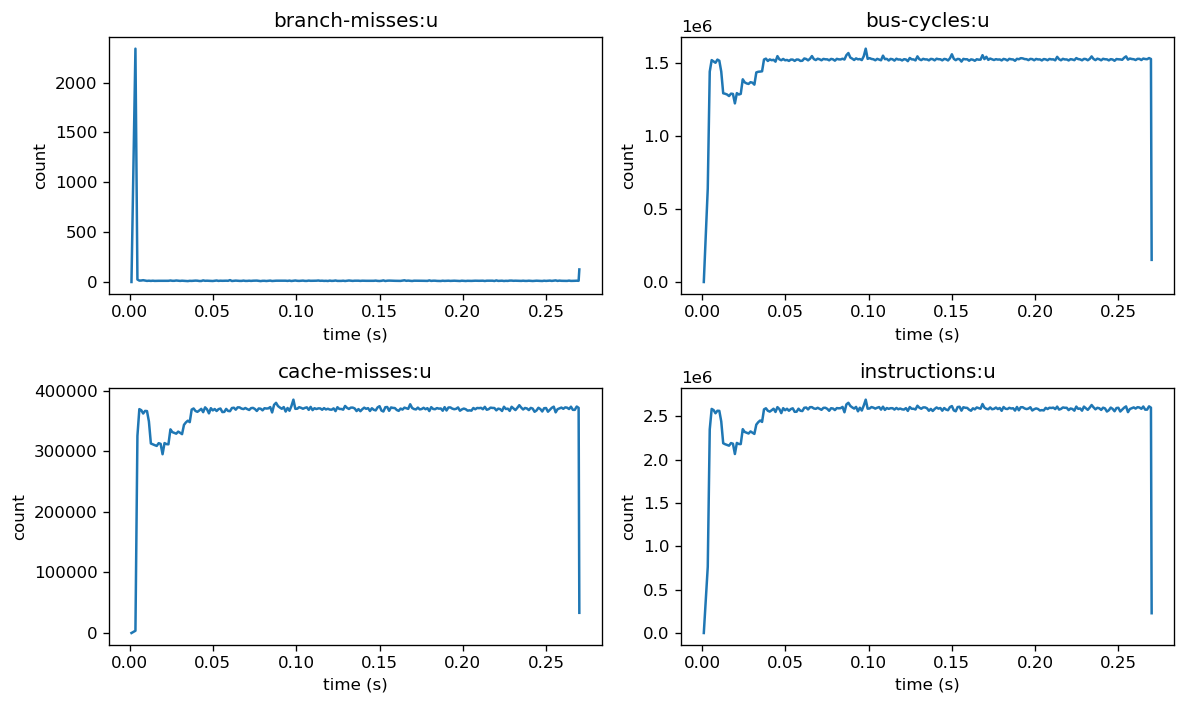

Source data for this figure (header and first rows):
0.001100485, 0, , branch-misses:u, 102400, 100.00, , 
0.0011, 0, , cache-misses:u, 113664, 100, , 
0.0011, 0, , bus-cycles:u, 119584, 100, , 
0.0011, 0, , instructions:u, 123744, 100, , 
0.003476, 2340, , branch-misses:u, 2352960, 100, , 
0.003476, 3732, , cache-misses:u, 2350176, 100, , 
0.003476, 640934, , bus-cycles:u, 2351744, 100, , 
0.003476, 762451, , instructions:u, 2353344, 100, , 
0.00467, 25, , branch-misses:u, 1187808, 100, , 
0.00467, 325772, , cache-misses:u, 1183104, 100, , 
0.00467, 1443219, , bus-cycles:u, 1178304, 100, , 
0.00467, 2347102, , instructions:u, 1175232, 100, , 
0.005823, 14, , branch-misses:u, 1152896, 100, , 
0.005823, 370016, , cache-misses:u, 1152064, 100, , 
0.005823, 1522029, , bus-cycles:u, 1152096, 100, , 
0.005823, 2583068, , instructions:u, 1152160, 100, , 
0.006973, 15, , branch-misses:u, 1149568, 100, , 
0.006973, 368245, , cache-misses:u, 1150016, 100, , 
0.006973, 1512396, , bus-cycles:u, 1149888, 100, , 
0.006973, 2569665, , instructions:u, 1149696, 100, , 
0.008121, 18, , branch-misses:u, 1148576, 100, , 
0.008121, 362796, , cache-misses:u, 1148640, 100, , 
0.008121, 1503703, , bus-cycles:u, 1148800, 100, , 
0.008121, 2532931, , instructions:u, 1148832, 100, , 
0.009272, 15, , branch-misses:u, 1150880, 100, , 
0.009272, 367044, , cache-misses:u, 1150560, 100, , 
0.009272, 1525522, , bus-cycles:u, 1150464, 100, , 
0.009272, 2561912, , instructions:u, 1150464, 100, , 
0.01042, 11, , branch-misses:u, 1148192, 100, , 
0.01042, 366783, , cache-misses:u, 1148288, 100, , 
0.01042, 1517764, , bus-cycles:u, 1148288, 100, , 
0.01042, 2560657, , instructions:u, 1148480, 100, , 
0.01157, 13, , branch-misses:u, 1151584, 100, , 
0.01157, 349576, , cache-misses:u, 1152288, 100, , 
0.01157, 1443346, , bus-cycles:u, 1152672, 100, , 
0.01157, 2438961, , instructions:u, 1153024, 100, , 
0.01274, 11, , branch-misses:u, 1173440, 100, , 
0.01274, 313248, , cache-misses:u, 1173312, 100, , 
0.01274, 1294547, , bus-cycles:u, 1173472, 100, , 
0.01274, 2187619, , instructions:u, 1173568, 100, , 
0.01392, 13, , branch-misses:u, 1171456, 100, , 
0.01392, 311773, , cache-misses:u, 1171328, 100, , 
0.01392, 1291178, , bus-cycles:u, 1171104, 100, , 
0.01392, 2175990, , instructions:u, 1171232, 100, , 
0.01509, 11, , branch-misses:u, 1169120, 100, , 
0.01509, 310465, , cache-misses:u, 1169216, 100, , 
0.01509, 1285960, , bus-cycles:u, 1169440, 100, , 
0.01509, 2167120, , instructions:u, 1169152, 100, , 
0.01625, 12, , branch-misses:u, 1168896, 100, , 
0.01625, 309220, , cache-misses:u, 1168640, 100, , 
0.01625, 1275469, , bus-cycles:u, 1168672, 100, , 
0.01625, 2159293, , instructions:u, 1168832, 100, , 
0.01743, 12, , branch-misses:u, 1170976, 100, , 
0.01743, 313749, , cache-misses:u, 1170944, 100, , 
0.01743, 1291896, , bus-cycles:u, 1170656, 100, , 
0.01743, 2189437, , instructions:u, 1170592, 100, , 
0.01859, 12, , branch-misses:u, 1169056, 100, , 
0.01859, 312613, , cache-misses:u, 1168832, 100, , 
0.01859, 1290096, , bus-cycles:u, 1169216, 100, , 
0.01859, 2182082, , instructions:u, 1168992, 100, , 
0.01976, 13, , branch-misses:u, 1171168, 100, , 
... 875 more rows
